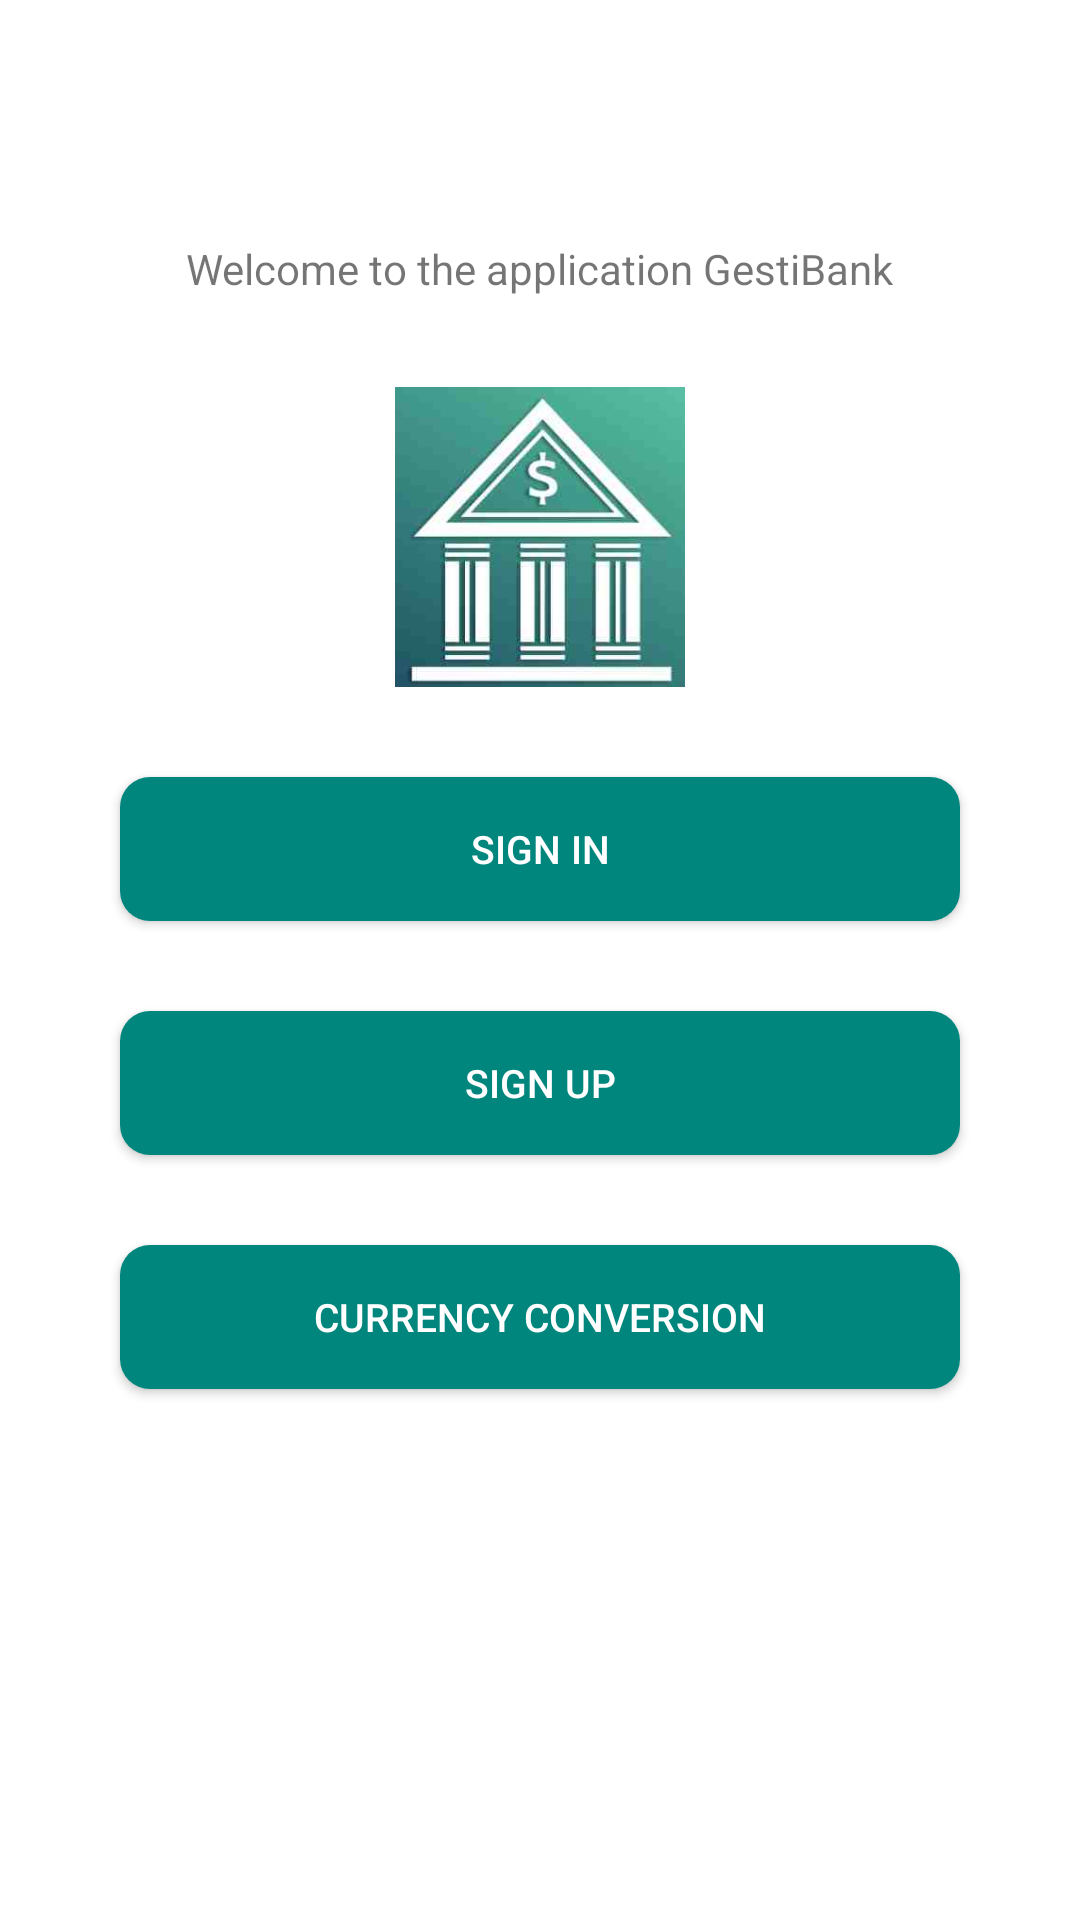

Produce the Android XML layout that renders to this screen, including the resource entries it uses.
<!-- AndroidManifest.xml: application theme AppTheme -->
<!-- res/layout/fragment_authentification.xml -->
<?xml version="1.0" encoding="utf-8"?>
<androidx.constraintlayout.widget.ConstraintLayout xmlns:android="http://schemas.android.com/apk/res/android"
    xmlns:app="http://schemas.android.com/apk/res-auto"
    xmlns:tools="http://schemas.android.com/tools"
    android:layout_width="match_parent"
    android:layout_height="match_parent"
    android:background="@color/white"
    tools:ignore="MissingConstraints">

    <LinearLayout
        android:layout_width="match_parent"
        android:layout_height="match_parent"
        android:layout_margin="30dp"
        android:gravity="center|top"
        android:orientation="vertical">
        <TextView
            android:id="@+id/textView"
            android:layout_width="wrap_content"
            android:layout_height="wrap_content"
            android:layout_marginTop="50dp"
            android:text="Welcome to the application GestiBank" />

        <ImageView
            android:id="@+id/imageView2"
            android:layout_width="100dp"
            android:layout_height="100dp"
            android:src="@drawable/logo_app"
            android:layout_marginTop="30dp"
            />


        <Button
            android:id="@+id/btn_sign_in_authentification"
            style="@style/button"
            android:text="@string/sign_in" />

        <Button
            android:id="@+id/btn_sign_up_authentification"
            style="@style/button"
            android:text="@string/sign_up"/>

        <Button
            android:id="@+id/btn_currency_authentification"
            style="@style/button"
            android:text="@string/menu_currency"/>

    </LinearLayout>

</androidx.constraintlayout.widget.ConstraintLayout>
<!-- resources referenced by this layout -->
<resources>
  <color name="white">#FFFFFFFF</color>
  <!-- drawable logo_app: jpg bitmap (drawable-v24, 8518 bytes) -->
  <string name="menu_currency">Currency Conversion</string>
  <string name="sign_in">Sign in</string>
  <string name="sign_up">Sign Up</string>
  <style name="button">
  
          <item name="android:layout_width">match_parent</item>
          <item name="android:layout_height">wrap_content</item>
          <item name="android:layout_gravity">bottom</item>
          <item name="android:layout_marginEnd">10dp</item>
          <item name="android:layout_marginStart">10dp</item>
          <item name="android:layout_marginTop">30dp</item>
          <item name="android:gravity">center</item>
          <item name="android:padding">15dp</item>
          <item name="android:background">@drawable/button_design</item>
          <item name="android:textColor">@color/white</item>
          <item name="android:textSize">13sp</item>
  
  
      </style>
  <style name="AppTheme" parent="Theme.MaterialComponents.Light.NoActionBar">
          <item name="colorPrimary">@color/colorPrimary</item>
          <item name="colorPrimaryDark">@color/colorPrimaryDark</item>
          <item name="colorAccent">@color/colorAccent</item>
      </style>
  <!-- drawable button_design (drawable-v24) -->
  <?xml version="1.0" encoding="UTF-8"?>
  <shape  xmlns:android="http://schemas.android.com/apk/res/android"  android:shape="rectangle">
      <solid android:color="#00867d"  />
      <corners android:topLeftRadius="10dp"
          android:topRightRadius="10dp"
          android:bottomLeftRadius="10dp"
          android:bottomRightRadius="10dp" />
  </shape>
  <color name="colorPrimary">#008577</color>
  <color name="colorPrimaryDark">#00574B</color>
  <color name="colorAccent">#D81B60</color>
</resources>
